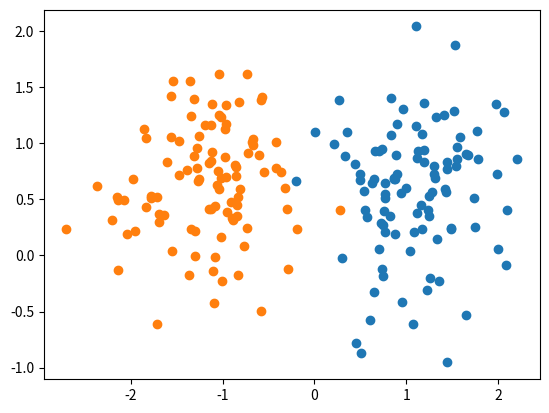

Here is the Python script that generated this plot:
import numpy as np
import matplotlib.pyplot as plt




def generate_classes():
    n_points = 100
    mA = np.array([ 1.0, 0.5])
    mB = np.array([-1.2, 0.5])
    sigmaA = 0.5
    sigmaB = 0.5

    classA = np.zeros([2, n_points])
    classB = np.zeros([2, n_points])
    classA[0,:] = np.random.randn(1, n_points) * sigmaA + mA[0]
    classA[1,:] = np.random.randn(1, n_points) * sigmaA + mA[1]
    classB[0,:] = np.random.randn(1, n_points) * sigmaB + mB[0]
    classB[1,:] = np.random.randn(1, n_points) * sigmaB + mB[1]
    return classA, classB


def plot_classes(classes):
    for idx, c in enumerate(classes):
        color = 'C' + str(idx) + 'o'
        plt.plot(c[0,:], c[1,:], color)
    plt.show()


classA, classB = generate_classes()


plot_classes([classA, classB])
